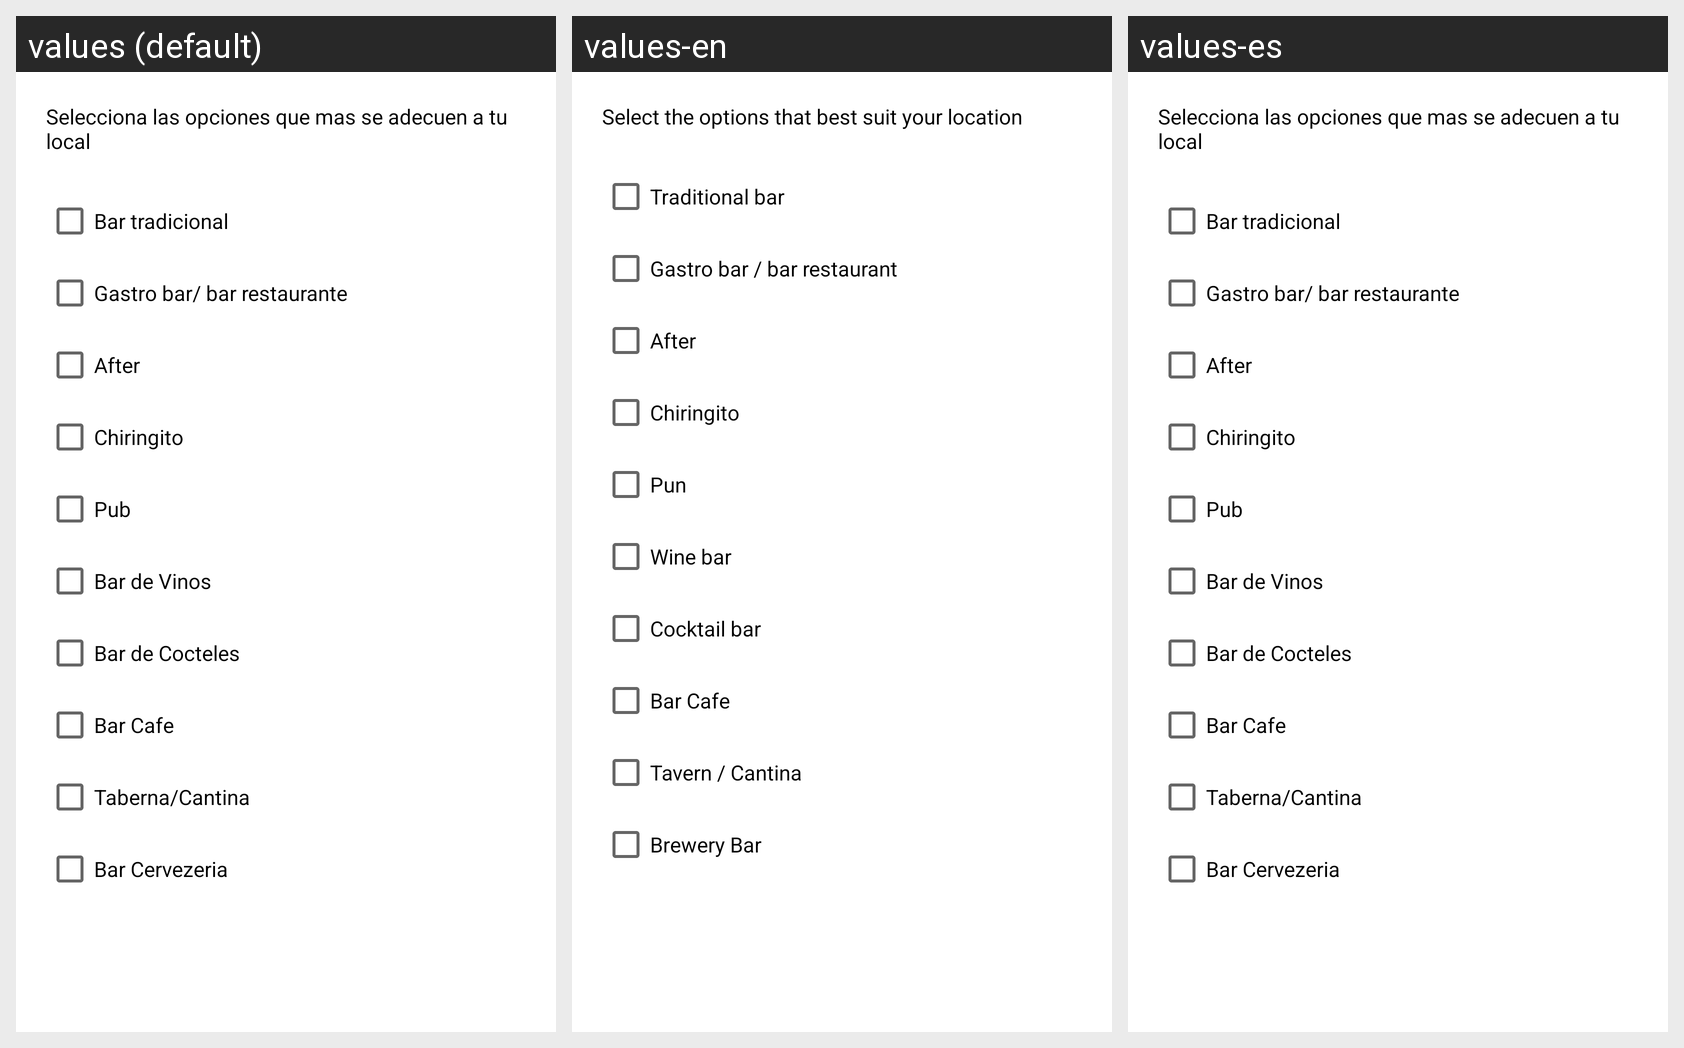

The Android screen above is rendered under several locales of the same app. Produce the string resources it draws, with the default and per-locale values.
Android screen res/layout/alert_seleccion_tipo_local_mi_local.xml rendered under 3 locales, left to right: values (default), values-en, values-es. Device: Nexus 5 (rendered at 1080×1920; each locale shown at half size, 540×960, under a caption strip naming it); theme Theme.SolidareMaps.
Strings drawn on this screen, with the default value and each locale's value (text and hints the layout hard-codes, and strings that could not be matched under every locale, appear in the picture but are not listed):

txtDescripcionAlertMiLocal
  values: Selecciona las opciones que mas se adecuen a tu local
  values-en: Select the options that best suit your location
  values-es: Selecciona las opciones que mas se adecuen a tu local  [not translated; the default value is used]

rbBarTradicionalAlert
  values: Bar tradicional
  values-en: Traditional bar
  values-es: Bar tradicional  [not translated; the default value is used]

rbGatrobarAlert
  values: Gastro bar/ bar restaurante
  values-en: Gastro bar / bar restaurant
  values-es: Gastro bar/ bar restaurante  [not translated; the default value is used]

rbAfterlAlert
  values: After
  values-en: After
  values-es: After  [not translated; the default value is used]

rbChiringitoAlert
  values: Chiringito
  values-en: Chiringito
  values-es: Chiringito  [not translated; the default value is used]

rbPubAlert
  values: Pub
  values-en: Pun
  values-es: Pub  [not translated; the default value is used]

rbBarVinosAlert
  values: Bar de Vinos
  values-en: Wine bar
  values-es: Bar de Vinos  [not translated; the default value is used]

rbBarCoctelesAlert
  values: Bar de Cocteles
  values-en: Cocktail bar
  values-es: Bar de Cocteles  [not translated; the default value is used]

rbBarCafesAlert
  values: Bar Cafe
  values-en: Bar Cafe
  values-es: Bar Cafe  [not translated; the default value is used]

rbBarTabernaAlert
  values: Taberna/Cantina
  values-en: Tavern / Cantina
  values-es: Taberna/Cantina  [not translated; the default value is used]

rbBarCerveceriaAlert
  values: Bar Cervezeria
  values-en: Brewery Bar
  values-es: Bar Cervezeria  [not translated; the default value is used]
